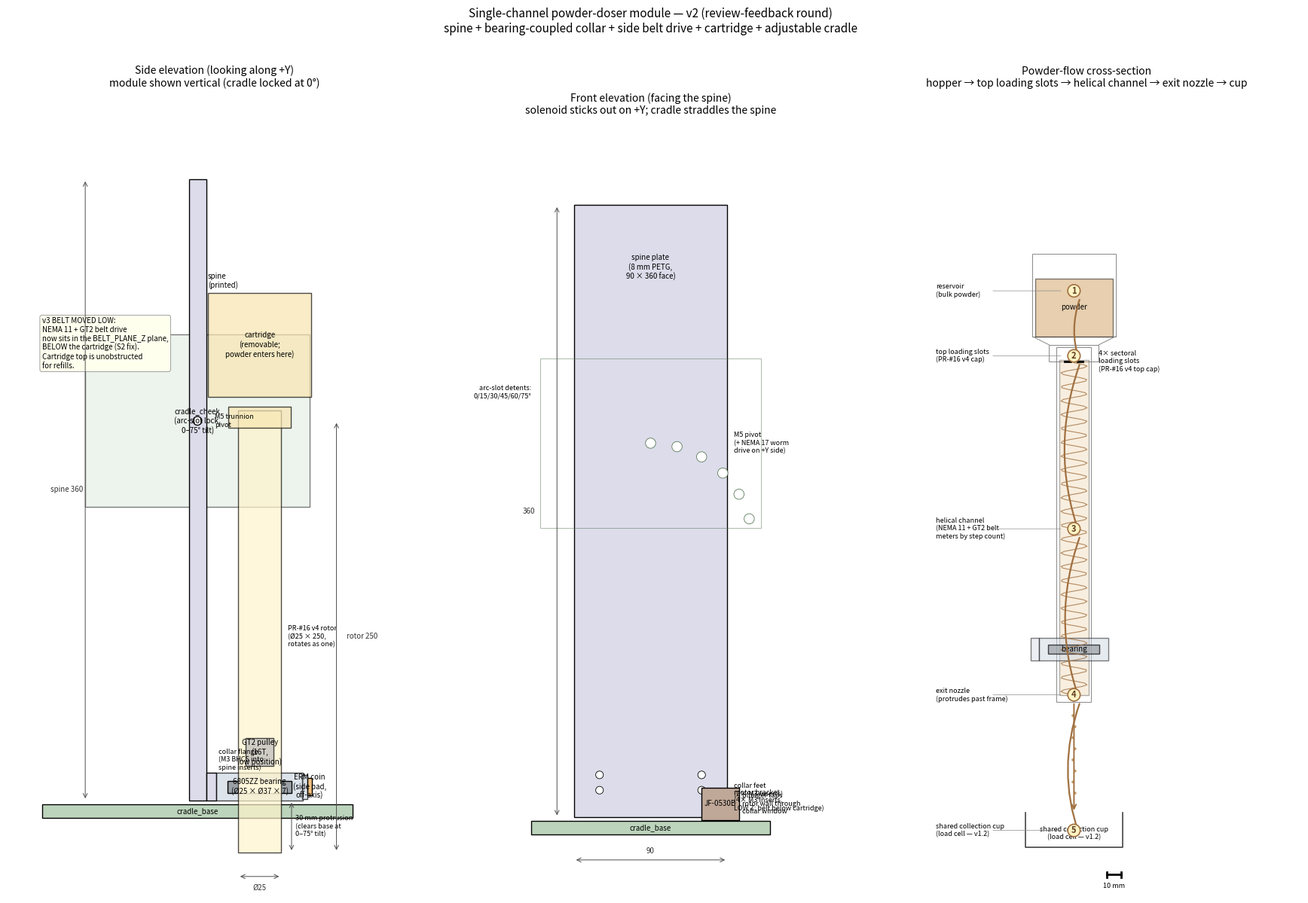

Write Python code to recreate this figure. (Note: this script raises an exception after producing the figure.)
"""
2D dimensioned schematic of the v2 single-channel powder-doser module
(matches cad_model.py).

Outputs:
  renders/single_channel_module_sketch.png       (3-panel: side / front / flow)
  renders/single_channel_module_powder_flow.png  (standalone larger flow view)

Run: python sketch_2d.py
"""
from __future__ import annotations
from pathlib import Path
import math
import numpy as np
import matplotlib.pyplot as plt
import matplotlib.patches as mpatches

# ---- shared constants (must match cad_model.py) -------------------------
AUGER_OD = 25.0
AUGER_LEN = 250.0

BRG_ID, BRG_OD, BRG_T = 25.0, 37.0, 7.0

NEMA11_FACE = 28.0
NEMA11_BODY_L = 45.0

PULLEY_OD = 12.2
PULLEY_FLANGE_OD = 16.0
PULLEY_H = 16.0

SOL_W, SOL_H, SOL_L = 9.6, 19.0, 22.0
ERM_D, ERM_T = 10.0, 2.7
ERM_PAD_T = 3.0
ERM_PAD_W = 14.0
ERM_PAD_H = 14.0

COLLAR_OD = 50.0
COLLAR_H = 16.0
COLLAR_FLANGE_T = 6.0

SPINE_W = 90.0
SPINE_T = 10.0
SPINE_H = 360.0

CART_BASE_OD = 36.0
CART_BASE_H = 12.0
CART_HOPPER_OD = 60.0
CART_HOPPER_H = 60.0
CART_NECK_H = 6.0

CRADLE_PIVOT_Z = 220.0   # v3 r2: raise from 200 -> 220 (Edison r2 #7)
CRADLE_BASE_T = 8.0
CRADLE_BASE_W = 140.0
CHEEK_W = 100.0
CHEEK_H = 130.0

# v3: belt drive moved DOWN to just above the bearing collar (S2 fix).
BELT_PLANE_Z = COLLAR_H + 4.0
# v3: ERM coin moved off-axis to a side pad on the -Y face of the collar.
ERM_PAD_Y_OFFSET = -(COLLAR_OD / 2 + ERM_PAD_T / 2 - 0.4)

ROTOR_X_OFFSET = SPINE_T / 2 + COLLAR_OD / 2 + 4.0
ROTOR_BOTTOM_Z = -30.0
AX_ROTOR = SPINE_T / 2 + COLLAR_FLANGE_T + COLLAR_OD / 2
# v3 r2 fix (Edison #5/#6): cartridge rim now slip-fits over the rotor's top
# cap (rim 4 mm BELOW rotor top), instead of sitting 56 mm above it.
AUGER_TOP_Z = ROTOR_BOTTOM_Z + AUGER_LEN - 4.0


# ---- helpers -------------------------------------------------------------
def add_box(ax, x, y, w, h, *, fc, ec="black", lw=1.0, label=None, alpha=1.0):
    ax.add_patch(mpatches.Rectangle((x, y), w, h, facecolor=fc,
                                    edgecolor=ec, linewidth=lw, alpha=alpha))
    if label:
        ax.text(x + w / 2, y + h / 2, label, ha="center", va="center", fontsize=7)


def add_circle(ax, cx, cy, r, *, fc, ec="black", lw=1.0, label=None):
    ax.add_patch(mpatches.Circle((cx, cy), r, facecolor=fc, edgecolor=ec, linewidth=lw))
    if label:
        ax.text(cx, cy, label, ha="center", va="center", fontsize=7)


def dim_v(ax, x, y0, y1, label, *, txt_x=None):
    ax.annotate("", xy=(x, y1), xytext=(x, y0),
                arrowprops=dict(arrowstyle="<->", color="0.3", lw=0.7))
    tx = txt_x if txt_x is not None else x + 6
    ax.text(tx, (y0 + y1) / 2, label, fontsize=7, color="0.2", va="center")


def dim_h(ax, x0, x1, y, label, *, txt_y=None):
    ax.annotate("", xy=(x1, y), xytext=(x0, y),
                arrowprops=dict(arrowstyle="<->", color="0.3", lw=0.7))
    ty = txt_y if txt_y is not None else y + 4
    ax.text((x0 + x1) / 2, ty, label, fontsize=7, color="0.2", ha="center")


def label_to(ax, x_to, y_to, x_lbl, y_lbl, text):
    ax.annotate("", xy=(x_to, y_to), xytext=(x_lbl, y_lbl),
                arrowprops=dict(arrowstyle="-", color="0.4", lw=0.5))
    ax.text(x_lbl, y_lbl, text, fontsize=6.5, color="0.2",
            ha="left", va="center",
            bbox=dict(boxstyle="round,pad=0.2", fc="white", ec="0.7", lw=0.4))


# ---- panel renderers (reusable) -----------------------------------------
def draw_side_panel(ax):
    ax.set_aspect("equal")
    ax.set_title("Side elevation (looking along +Y)\n"
                 "module shown vertical (cradle locked at 0°)",
                 fontsize=10)
    add_box(ax, -90, -10, 180, CRADLE_BASE_T, fc="#bcd4bc", label="cradle_base")
    add_box(ax, -CHEEK_H / 2, CRADLE_PIVOT_Z - CHEEK_W / 2, CHEEK_H, CHEEK_W,
            fc="#dde8dd", alpha=0.5,
            label="cradle_cheek\n(arc-slot lock,\n0–75° tilt)")
    add_box(ax, -SPINE_T / 2, 0, SPINE_T, SPINE_H, fc="#dcdcea")
    ax.text(SPINE_T / 2 + 1, SPINE_H * 0.85, "spine\n(printed)",
            fontsize=7, ha="left", va="top")
    add_circle(ax, 0, CRADLE_PIVOT_Z, 2.5, fc="white", ec="black")
    ax.text(SPINE_T / 2 + 5, CRADLE_PIVOT_Z, "M5 trunnion\npivot",
            fontsize=6.5, ha="left", va="center")

    # Bearing collar
    add_box(ax, SPINE_T / 2, 0, COLLAR_FLANGE_T, COLLAR_H, fc="#dcdcea")
    ax.text(SPINE_T / 2 + COLLAR_FLANGE_T + 1, COLLAR_H + 1,
            "collar flange\n(M3 BHCS into\nspine inserts)",
            fontsize=6.5, ha="left", va="bottom")
    add_box(ax, SPINE_T / 2 + COLLAR_FLANGE_T, 0, COLLAR_OD, COLLAR_H,
            fc="#cfd8e3", alpha=0.7)
    brg_x0 = SPINE_T / 2 + COLLAR_FLANGE_T + (COLLAR_OD - BRG_OD) / 2
    add_box(ax, brg_x0, (COLLAR_H - BRG_T) / 2, BRG_OD, BRG_T,
            fc="#9aa0a6", label="6805ZZ bearing\n(Ø25 × Ø37 × 7)")
    add_box(ax, brg_x0 + (BRG_OD - BRG_ID) / 2,
            (COLLAR_H - BRG_T) / 2 - 0.2, BRG_ID, BRG_T + 0.4,
            fc="white", ec="0.6", lw=0.4)
    # v3: ERM coin moved off-axis to a side pad on -Y face of the collar
    # (S2 fix: was directly under the rotor in v2). Drawn as the side pad
    # plus the coin glued to its outer face. In side-view (looking along +Y)
    # the coin appears edge-on at COLLAR mid-height, just outside the collar.
    add_box(ax, AX_ROTOR + COLLAR_OD / 2 - 0.4, COLLAR_H / 2 - ERM_PAD_W / 2,
            ERM_PAD_T, ERM_PAD_W, fc="#cfd8e3", alpha=0.7)
    add_box(ax, AX_ROTOR + COLLAR_OD / 2 - 0.4 + ERM_PAD_T,
            COLLAR_H / 2 - ERM_D / 2,
            ERM_T, ERM_D, fc="#f0c080",
            label="ERM coin\n(side pad,\noff-axis)")

    # Rotor
    add_box(ax, AX_ROTOR - AUGER_OD / 2, ROTOR_BOTTOM_Z, AUGER_OD,
            AUGER_LEN + 6, fc="#fff4cc", alpha=0.7)
    ax.text(AX_ROTOR + AUGER_OD / 2 + 4, ROTOR_BOTTOM_Z + AUGER_LEN / 2,
            "PR-#16 v4 rotor\n(Ø25 × 250,\nrotates as one)",
            fontsize=6.5, ha="left", va="center")
    ax.annotate("", xy=(AX_ROTOR + AUGER_OD / 2 + 6, ROTOR_BOTTOM_Z),
                xytext=(AX_ROTOR + AUGER_OD / 2 + 6, 0),
                arrowprops=dict(arrowstyle="<->", color="0.3", lw=0.7))
    ax.text(AX_ROTOR + AUGER_OD / 2 + 8, ROTOR_BOTTOM_Z / 2,
            "30 mm protrusion\n(clears base at\n0–75° tilt)",
            fontsize=6.5, ha="left", va="center")

    # Cartridge
    add_box(ax, AX_ROTOR - CART_BASE_OD / 2, AUGER_TOP_Z,
            CART_BASE_OD, CART_BASE_H, fc="#f8e5b0", alpha=0.7)
    add_box(ax, AX_ROTOR - CART_HOPPER_OD / 2,
            AUGER_TOP_Z + CART_BASE_H + CART_NECK_H,
            CART_HOPPER_OD, CART_HOPPER_H, fc="#f8e5b0", alpha=0.7,
            label="cartridge\n(removable;\npowder enters here)")

    # v3: GT2 pulley moved to BELT_PLANE_Z (just above the bearing collar)
    # so the belt path is BELOW the cartridge, not under it (S2 fix).
    pulley_z0 = BELT_PLANE_Z
    add_box(ax, AX_ROTOR - PULLEY_FLANGE_OD / 2, pulley_z0,
            PULLEY_FLANGE_OD, PULLEY_H, fc="#bbbbbb", alpha=0.7,
            label="GT2 pulley\n(16T,\nlow position)")
    ax.text(-90, 280,
            "v3 BELT MOVED LOW:\nNEMA 11 + GT2 belt drive\n"
            "now sits in the BELT_PLANE_Z plane,\n"
            "BELOW the cartridge (S2 fix).\n"
            "Cartridge top is unobstructed\nfor refills.",
            fontsize=7, ha="left", va="top",
            bbox=dict(boxstyle="round,pad=0.3", fc="#ffe", ec="0.5", lw=0.5))

    dim_v(ax, -65, 0, SPINE_H, f"spine {SPINE_H:.0f}", txt_x=-85)
    dim_v(ax, AX_ROTOR + AUGER_OD / 2 + 32, ROTOR_BOTTOM_Z,
          ROTOR_BOTTOM_Z + AUGER_LEN, f"rotor {AUGER_LEN:.0f}",
          txt_x=AX_ROTOR + AUGER_OD / 2 + 38)
    dim_h(ax, AX_ROTOR - AUGER_OD / 2, AX_ROTOR + AUGER_OD / 2,
          ROTOR_BOTTOM_Z - 14, f"Ø{AUGER_OD:.0f}",
          txt_y=ROTOR_BOTTOM_Z - 22)

    ax.set_xlim(-110, 130)
    ax.set_ylim(-55, 410)
    ax.set_xticks([])
    ax.set_yticks([])
    for s in ax.spines.values():
        s.set_visible(False)


def draw_front_panel(ax):
    ax.set_aspect("equal")
    ax.set_title("Front elevation (facing the spine)\n"
                 "solenoid sticks out on +Y; cradle straddles the spine",
                 fontsize=10)
    add_box(ax, -SPINE_W / 2, 0, SPINE_W, SPINE_H, fc="#dcdcea")
    ax.text(0, SPINE_H * 0.92, "spine plate\n(8 mm PETG,\n90 × 360 face)",
            ha="center", va="top", fontsize=7)

    # Insert holes
    for dy in (+30, -30):
        add_circle(ax, dy, COLLAR_H / 2 + 8, 2.25, fc="white", ec="black", lw=0.6)
    # v3: motor-bracket inserts moved to LOW Z (foot of L-bracket sits at
    # Z ~ BELT_PLANE_Z - 30 ± 15) so the belt plane is below the cartridge.
    foot_centre_z = BELT_PLANE_Z + PULLEY_H + 4.0 - 30.0
    for dy in (+30, -30):
        for dz in (+15, -15):
            add_circle(ax, dy, foot_centre_z + dz, 2.25,
                       fc="white", ec="black", lw=0.6)
    add_circle(ax, 0, CRADLE_PIVOT_Z, 2.7, fc="#fcfcfc", ec="black", lw=0.6)
    ax.text(SPINE_W / 2 + 4, CRADLE_PIVOT_Z, "M5 pivot\n(+ NEMA 17 worm\ndrive on +Y side)",
            fontsize=6.5, va="center")
    ax.text(SPINE_W / 2 + 4, foot_centre_z,
            "motor bracket\n(4× M3 inserts,\nLOW Z; belt below cartridge)",
            fontsize=6.5, va="center")
    ax.text(SPINE_W / 2 + 4, COLLAR_H / 2 + 8,
            "collar feet\n(2× M3 inserts)", fontsize=6.5, va="center")

    # Solenoid
    sol_y = 30
    add_box(ax, sol_y, COLLAR_H / 2 - SOL_H / 2, SOL_L, SOL_H,
            fc="#bfa898", label="JF-0530B")
    ax.text(sol_y + SOL_L + 2, COLLAR_H / 2,
            "plunger taps\nrotor wall through\ncollar window",
            fontsize=6.5, va="center")

    # Cradle
    add_box(ax, -CHEEK_H / 2, CRADLE_PIVOT_Z - CHEEK_W / 2,
            CHEEK_H, CHEEK_W, fc="none", ec="#5a7a5a", lw=0.6, alpha=0.6)
    for ang in (0, 15, 30, 45, 60, 75):
        a = math.radians(ang)
        cx = 60 * math.sin(a)
        cy = CRADLE_PIVOT_Z - 60 * (1 - math.cos(a))
        add_circle(ax, cx, cy, 3.0, fc="white", ec="#5a7a5a", lw=0.6)
    ax.text(-CHEEK_H / 2 - 5, CRADLE_PIVOT_Z + 30,
            "arc-slot detents:\n0/15/30/45/60/75°",
            fontsize=6.5, ha="right", va="center")

    add_box(ax, -CRADLE_BASE_W / 2, -10, CRADLE_BASE_W, CRADLE_BASE_T,
            fc="#bcd4bc", label="cradle_base")
    dim_h(ax, -SPINE_W / 2, SPINE_W / 2, -25, f"{SPINE_W:.0f}")
    dim_v(ax, -SPINE_W / 2 - 10, 0, SPINE_H, f"{SPINE_H:.0f}",
          txt_x=-SPINE_W / 2 - 30)

    ax.set_xlim(-CRADLE_BASE_W / 2 - 25, CRADLE_BASE_W / 2 + 25)
    ax.set_ylim(-30, 410)
    ax.set_xticks([])
    ax.set_yticks([])
    for s in ax.spines.values():
        s.set_visible(False)


def draw_flow_panel(ax):
    ax.set_aspect("equal")
    ax.set_title("Powder-flow cross-section\n"
                 "hopper → top loading slots → helical channel → exit nozzle → cup",
                 fontsize=10)

    # Cartridge — sectioned
    add_box(ax, AX_ROTOR - CART_HOPPER_OD / 2,
            AUGER_TOP_Z + CART_BASE_H + CART_NECK_H,
            CART_HOPPER_OD, CART_HOPPER_H, fc="none", ec="#888", lw=0.7)
    add_box(ax, AX_ROTOR - (CART_HOPPER_OD / 2 - 2),
            AUGER_TOP_Z + CART_BASE_H + CART_NECK_H,
            CART_HOPPER_OD - 4, CART_HOPPER_H * 0.7,
            fc="#d0a060", alpha=0.5, label="powder")
    ax.plot([AX_ROTOR - CART_HOPPER_OD / 2, AX_ROTOR - CART_BASE_OD / 2],
            [AUGER_TOP_Z + CART_BASE_H + CART_NECK_H,
             AUGER_TOP_Z + CART_BASE_H], color="#888", lw=0.7)
    ax.plot([AX_ROTOR + CART_HOPPER_OD / 2, AX_ROTOR + CART_BASE_OD / 2],
            [AUGER_TOP_Z + CART_BASE_H + CART_NECK_H,
             AUGER_TOP_Z + CART_BASE_H], color="#888", lw=0.7)
    add_box(ax, AX_ROTOR - CART_BASE_OD / 2, AUGER_TOP_Z,
            CART_BASE_OD, CART_BASE_H, fc="none", ec="#888", lw=0.7)

    # Rotor outline
    add_box(ax, AX_ROTOR - AUGER_OD / 2, ROTOR_BOTTOM_Z,
            AUGER_OD, AUGER_LEN + 6, fc="none", ec="#888", lw=0.7)
    # Helix
    zs = np.linspace(ROTOR_BOTTOM_Z + 5, ROTOR_BOTTOM_Z + AUGER_LEN - 5, 200)
    xs = AX_ROTOR + (AUGER_OD / 2 - 3) * np.sin(zs * 2 * math.pi / 10)
    ax.plot(xs, zs, color="#a07040", lw=0.8, alpha=0.8)
    add_box(ax, AX_ROTOR - (AUGER_OD / 2 - 2), ROTOR_BOTTOM_Z + 5,
            AUGER_OD - 4, AUGER_LEN - 8, fc="#e8c898", alpha=0.3)

    # Top loading slots
    ax.plot([AX_ROTOR - 6.5, AX_ROTOR - 2.5],
            [AUGER_TOP_Z, AUGER_TOP_Z], color="black", lw=2.0)
    ax.plot([AX_ROTOR + 2.5, AX_ROTOR + 6.5],
            [AUGER_TOP_Z, AUGER_TOP_Z], color="black", lw=2.0)
    ax.text(AX_ROTOR + AUGER_OD / 2 + 5, AUGER_TOP_Z,
            "4× sectoral\nloading slots\n(PR-#16 v4 top cap)",
            fontsize=6.5, va="center")

    # Bearing collar profile
    add_box(ax, SPINE_T / 2, 0, COLLAR_FLANGE_T, COLLAR_H,
            fc="#dcdcea", alpha=0.5)
    add_box(ax, SPINE_T / 2 + COLLAR_FLANGE_T, 0, COLLAR_OD, COLLAR_H,
            fc="#cfd8e3", alpha=0.5)
    brg_x0 = SPINE_T / 2 + COLLAR_FLANGE_T + (COLLAR_OD - BRG_OD) / 2
    add_box(ax, brg_x0, (COLLAR_H - BRG_T) / 2, BRG_OD, BRG_T,
            fc="#9aa0a6", alpha=0.7, label="bearing")

    # Falling powder
    for k, dz in enumerate(range(-40, -100, -8)):
        ax.add_patch(mpatches.Circle((AX_ROTOR + (k % 2 - 0.5) * 1.5, dz), 0.8,
                                     fc="#d0a060", ec="#a07040", lw=0.3))
    ax.annotate("", xy=(AX_ROTOR, -110), xytext=(AX_ROTOR, ROTOR_BOTTOM_Z),
                arrowprops=dict(arrowstyle="->", color="#a07040", lw=1.4))

    # Cup
    cup_y = -135
    ax.plot([AX_ROTOR - 35, AX_ROTOR - 35, AX_ROTOR + 35, AX_ROTOR + 35],
            [cup_y + 25, cup_y, cup_y, cup_y + 25],
            color="#444", lw=1.2)
    ax.text(AX_ROTOR, cup_y + 10,
            "shared collection cup\n(load cell — v1.2)",
            fontsize=6.5, ha="center", va="center")

    # ---- Continuous powder-flow path: numbered nodes + chained arrow ----
    # Addresses @swcharles' ask in PR-#35 comment 4276136447 to "include a
    # continuous arrow to show where the powder flows" with "nodes to show
    # the process". Each node is a numbered circle; a single curved-arrow
    # path links them in flow order so the eye can follow the powder's
    # journey hopper → slots → helix → nozzle → cup without rereading.
    nodes = [
        (1, AX_ROTOR,
         AUGER_TOP_Z + CART_BASE_H + CART_NECK_H + CART_HOPPER_H * 0.55,
         "reservoir\n(bulk powder)"),
        (2, AX_ROTOR, AUGER_TOP_Z + 4,
         "top loading slots\n(PR-#16 v4 cap)"),
        (3, AX_ROTOR, ROTOR_BOTTOM_Z + AUGER_LEN / 2,
         "helical channel\n(NEMA 11 + GT2 belt\nmeters by step count)"),
        (4, AX_ROTOR, ROTOR_BOTTOM_Z + 5,
         "exit nozzle\n(protrudes past frame)"),
        (5, AX_ROTOR, cup_y + 12,
         "shared collection cup\n(load cell — v1.2)"),
    ]
    for n, nx, ny, lbl in nodes:
        ax.add_patch(mpatches.Circle((nx, ny), 4.5, facecolor="#fff3c4",
                                     edgecolor="#a07040", lw=1.2, zorder=5))
        ax.text(nx, ny, str(n), ha="center", va="center",
                fontsize=8, fontweight="bold", color="#604020", zorder=6)
        ax.text(nx - 100, ny, lbl, ha="left", va="center", fontsize=6.5)
        ax.annotate("", xy=(nx - 8, ny), xytext=(nx - 60, ny),
                    arrowprops=dict(arrowstyle="-", color="0.55", lw=0.5))
    # Chained continuous arrows between consecutive nodes
    for (_, x0, y0, _l0), (_, x1, y1, _l1) in zip(nodes, nodes[1:]):
        ax.annotate("",
                    xy=(x1 + 4.5, y1 + (5 if y1 > y0 else -5)),
                    xytext=(x0 + 4.5, y0 - (5 if y1 < y0 else -5)),
                    arrowprops=dict(arrowstyle="->", color="#a07040",
                                    lw=1.6, connectionstyle="arc3,rad=0.18"),
                    zorder=4)

    # ---- Scale bar (10 mm reference) -----------------------------------
    # Addresses @swcharles' "include a generic cup and scale for context"
    # ask. Cup is already drawn above; this gives an unambiguous size key.
    sx0, sy = 60, -155
    ax.plot([sx0, sx0 + 10], [sy, sy], color="black", lw=2)
    ax.plot([sx0, sx0], [sy - 2, sy + 2], color="black", lw=2)
    ax.plot([sx0 + 10, sx0 + 10], [sy - 2, sy + 2], color="black", lw=2)
    ax.text(sx0 + 5, sy - 6, "10 mm", ha="center", va="top", fontsize=6.5)

    ax.set_xlim(-110, 200)
    ax.set_ylim(-170, 410)
    ax.set_xticks([])
    ax.set_yticks([])
    for s in ax.spines.values():
        s.set_visible(False)


# ============================================================================
# Render
# ============================================================================
fig, axes = plt.subplots(1, 3, figsize=(18, 12),
                         gridspec_kw={"width_ratios": [1, 0.7, 1]})
draw_side_panel(axes[0])
draw_front_panel(axes[1])
draw_flow_panel(axes[2])
fig.suptitle(
    "Single-channel powder-doser module — v2 (review-feedback round)\n"
    "spine + bearing-coupled collar + side belt drive + cartridge + adjustable cradle",
    fontsize=11, y=0.995,
)
fig.tight_layout(rect=(0, 0, 1, 0.97))

OUT = Path(__file__).parent / "renders" / "single_channel_module_sketch.png"
fig.savefig(OUT, dpi=150, bbox_inches="tight")
print(f"wrote {OUT}")

# Standalone larger powder-flow figure
fig2, ax2 = plt.subplots(figsize=(8, 13))
draw_flow_panel(ax2)
fig2.suptitle(
    "Powder-flow path through the v2 module (cross-section)\n"
    "address of PR review #3228854193",
    fontsize=11, y=0.995,
)
fig2.tight_layout(rect=(0, 0, 1, 0.97))
OUT2 = Path(__file__).parent / "renders" / "single_channel_module_powder_flow.png"
fig2.savefig(OUT2, dpi=150, bbox_inches="tight")
print(f"wrote {OUT2}")


# ----------------------------------------------------------------------------
# Tilt-sweep figure (addresses @swcharles' PR-#35 comment 4276136447 ask for
# "an image of the auger at 90, 45, and 0 degrees"). Same simplified
# side-elevation outline rendered three times, rotated about the M5 trunnion
# pivot at the cradle's detent positions. 0° = vertical, 75° = closest to
# horizontal the cradle locks at (the v2 cradle's full range is 0–75°; 90°
# is shown extrapolated for context as a dashed outline).
# ----------------------------------------------------------------------------
def _module_outline_pts():
    """Return a list of (x, z) polygon vertices tracing the module's
    side-elevation envelope: spine + collar + protruding rotor + cartridge.
    Used by the tilt-sweep figure so we can rotate one polygon per angle."""
    spine = [(-SPINE_T / 2, 0), (SPINE_T / 2, 0),
             (SPINE_T / 2, SPINE_H), (-SPINE_T / 2, SPINE_H)]
    rotor_x0 = AX_ROTOR - AUGER_OD / 2
    rotor = [(rotor_x0, ROTOR_BOTTOM_Z),
             (rotor_x0 + AUGER_OD, ROTOR_BOTTOM_Z),
             (rotor_x0 + AUGER_OD, ROTOR_BOTTOM_Z + AUGER_LEN + 6),
             (rotor_x0, ROTOR_BOTTOM_Z + AUGER_LEN + 6)]
    cart_x0 = AX_ROTOR - CART_HOPPER_OD / 2
    cart_z0 = AUGER_TOP_Z + CART_BASE_H + CART_NECK_H
    cart = [(cart_x0, cart_z0),
            (cart_x0 + CART_HOPPER_OD, cart_z0),
            (cart_x0 + CART_HOPPER_OD, cart_z0 + CART_HOPPER_H),
            (cart_x0, cart_z0 + CART_HOPPER_H)]
    return spine, rotor, cart


def _rotate(pts, deg, cx, cz):
    a = math.radians(deg)
    ca, sa = math.cos(a), math.sin(a)
    out = []
    for x, z in pts:
        dx, dz = x - cx, z - cz
        out.append((cx + ca * dx - sa * dz, cz + sa * dx + ca * dz))
    return out


def draw_tilt_panel(ax, angle_deg, *, dashed=False):
    ax.set_aspect("equal")
    ax.set_title(f"{angle_deg}° tilt", fontsize=10)
    spine, rotor, cart = _module_outline_pts()
    pivot = (0.0, CRADLE_PIVOT_Z)
    style = dict(fc="#dcdcea", ec="0.4", lw=1.0,
                 linestyle="--" if dashed else "-",
                 alpha=0.5 if dashed else 1.0)
    ax.add_patch(mpatches.Polygon(_rotate(spine, angle_deg, *pivot), **style))
    ax.add_patch(mpatches.Polygon(_rotate(rotor, angle_deg, *pivot),
                                  fc="#fff4cc", ec="0.4", lw=1.0,
                                  linestyle="--" if dashed else "-",
                                  alpha=0.5 if dashed else 0.8))
    ax.add_patch(mpatches.Polygon(_rotate(cart, angle_deg, *pivot),
                                  fc="#f8e5b0", ec="0.4", lw=1.0,
                                  linestyle="--" if dashed else "-",
                                  alpha=0.5 if dashed else 0.8))
    # Cradle base (always horizontal)
    ax.add_patch(mpatches.Rectangle((-CRADLE_BASE_W / 2, -10 - CRADLE_BASE_T),
                                    CRADLE_BASE_W, CRADLE_BASE_T,
                                    fc="#bcd4bc", ec="0.4", lw=1.0))
    ax.add_patch(mpatches.Circle(pivot, 3.0, fc="white", ec="black", lw=0.8))
    # Generic cup placed under the rotor exit nozzle's projected ground hit
    nozzle_world = _rotate([(AX_ROTOR, ROTOR_BOTTOM_Z)], angle_deg, *pivot)[0]
    cup_y = -10 - CRADLE_BASE_T - 30
    cup_cx = nozzle_world[0]
    ax.plot([cup_cx - 30, cup_cx - 30, cup_cx + 30, cup_cx + 30],
            [cup_y + 25, cup_y, cup_y, cup_y + 25],
            color="#444", lw=1.2)
    ax.text(cup_cx, cup_y + 10, "cup", ha="center", va="center", fontsize=7)
    # Falling-powder arrow from nozzle straight down to cup rim
    if not dashed:
        ax.annotate("", xy=(cup_cx, cup_y + 25),
                    xytext=(nozzle_world[0], nozzle_world[1]),
                    arrowprops=dict(arrowstyle="->", color="#a07040", lw=1.2))
    ax.set_xlim(-260, 260)
    ax.set_ylim(-90, 430)
    ax.set_xticks([])
    ax.set_yticks([])
    for s in ax.spines.values():
        s.set_visible(False)


fig3, axes3 = plt.subplots(1, 4, figsize=(20, 8))
draw_tilt_panel(axes3[0], 0)
draw_tilt_panel(axes3[1], 45)
draw_tilt_panel(axes3[2], 75)
# 90° is now within the cradle's locked range — actuated by the tilt drive.
draw_tilt_panel(axes3[3], 90)
axes3[3].set_title("90° tilt (horizontal\ndispense, in v3 range 0–90°)",
                   fontsize=9)
fig3.suptitle(
    "Auger orientation through the v3 cradle's tilt range — actuated by\n"
    "NEMA 17 + worm gearbox at +Y trunnion (no human intervention needed)\n"
    "addresses PR-#35 comment 4276136447 — \"image of the auger at 90, 45, and 0 degrees\"",
    fontsize=11, y=0.99,
)
fig3.tight_layout(rect=(0, 0, 1, 0.95))
OUT3 = Path(__file__).parent / "renders" / "single_channel_module_tilt_sweep.png"
fig3.savefig(OUT3, dpi=150, bbox_inches="tight")
print(f"wrote {OUT3}")
